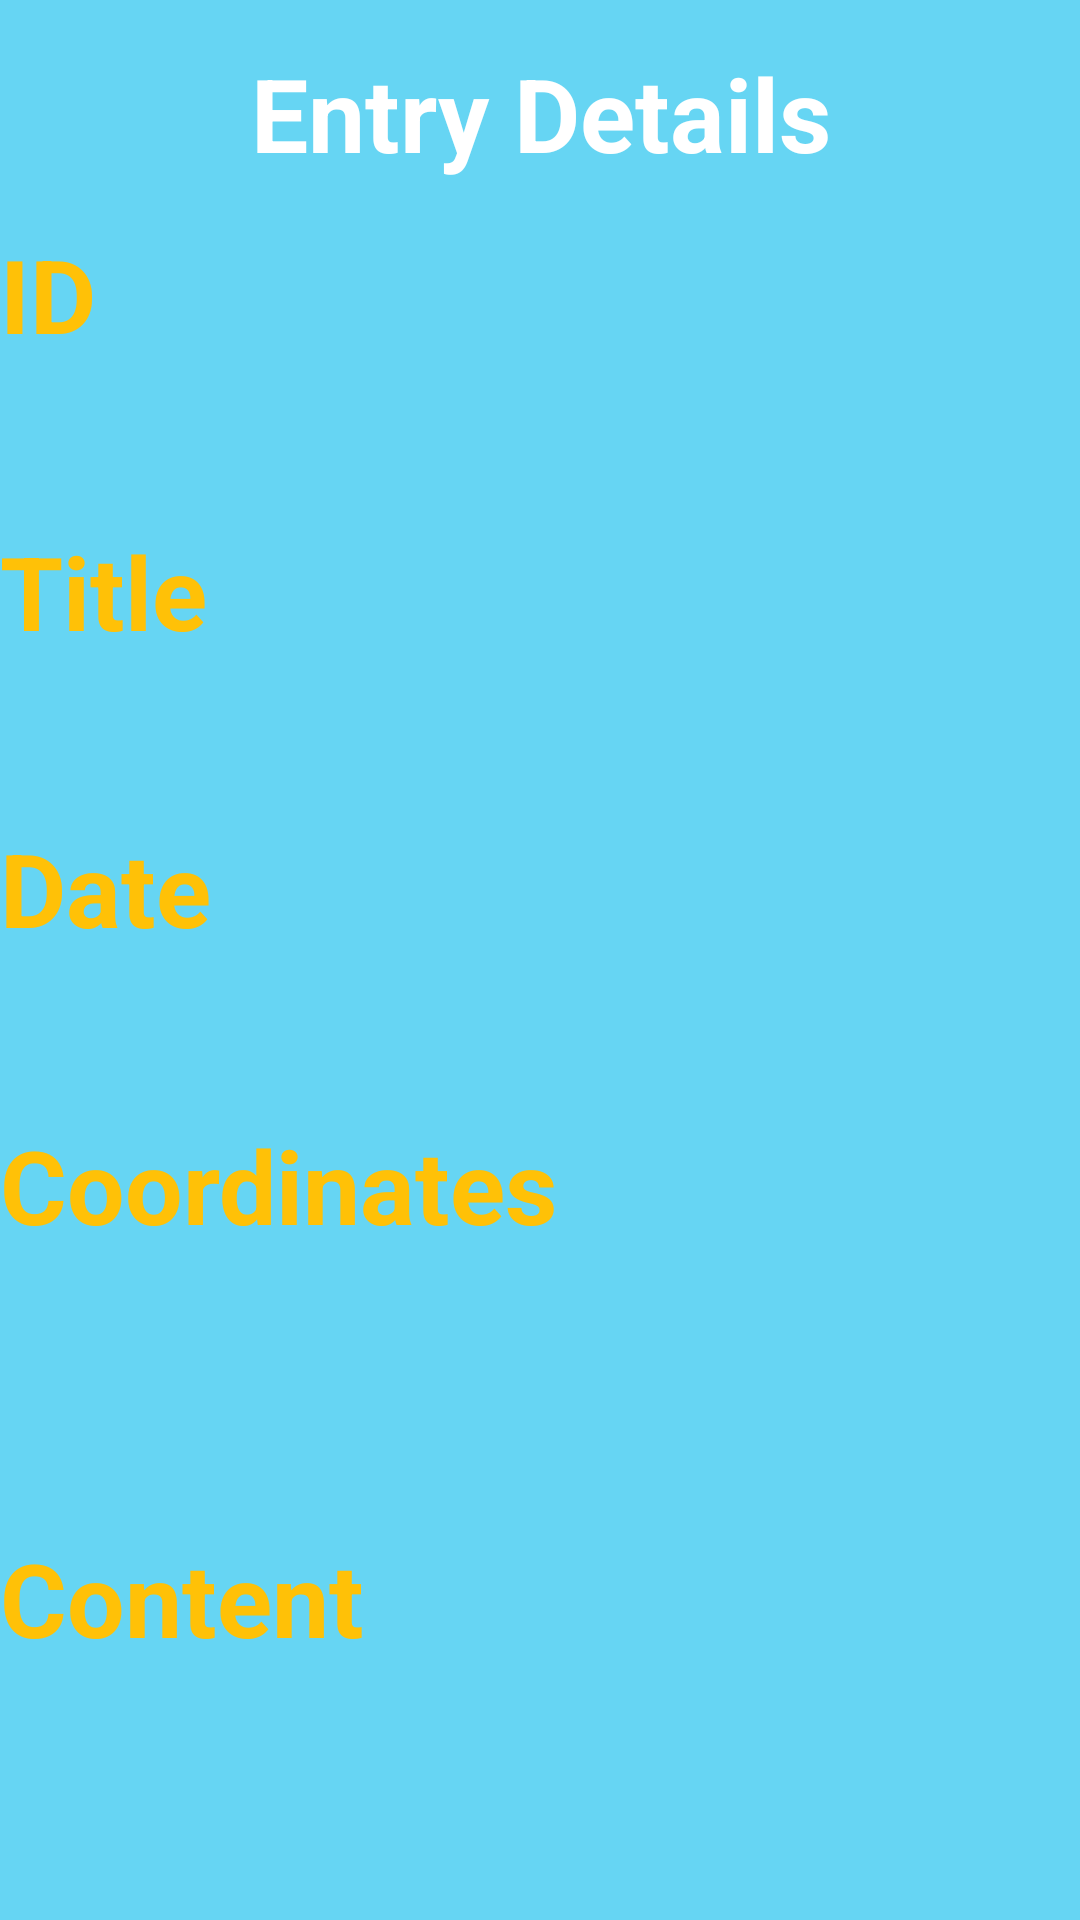

Write the Android layout XML for this screen, with the resource values it uses.
<!-- AndroidManifest.xml: application theme Theme.AppCompat.DayNight.NoActionBar -->
<!-- res/layout/journal_entry_details_activity_layout.xml -->
<FrameLayout xmlns:android="http://schemas.android.com/apk/res/android"
    xmlns:app="http://schemas.android.com/apk/res-auto"
    xmlns:tools="http://schemas.android.com/tools"
    android:background="@color/gjblue"
    android:layout_width="match_parent"
    android:layout_height="match_parent"
    tools:context=".journalEntry.JournalEntryDetailsActivity">


    <include layout="@layout/background_template_layout" />

    <LinearLayout
        android:layout_width="match_parent"
        android:orientation="vertical"
        android:layout_height="match_parent">


    <TextView
        android:layout_width="match_parent"
        android:layout_height="wrap_content"
        android:textStyle="bold"
        android:textColor="@color/white"
        android:layout_marginTop="@dimen/header_top_margin"
        android:textAlignment="center"
        android:id="@+id/headerJournalEntryDetails"
        android:text="@string/entry_details"
        android:textSize="@dimen/header_text_size" />

    <TextView
        android:id="@+id/headerId"
        android:layout_width="wrap_content"
        android:layout_height="wrap_content"
        android:layout_marginTop="@dimen/header_top_margin"
        android:text="@string/id"
        android:textStyle="bold"
        android:textColor="@color/gold"
        android:textSize="@dimen/header_text_size" />

    <TextView
        android:id="@+id/entryId"
        android:layout_width="match_parent"
        android:layout_height="wrap_content"
        android:textColor="@color/black"
        android:ems="10"
        android:textSize="@dimen/input_text_size" />

    <TextView
        android:id="@+id/headerEntryTitle"
        android:layout_width="wrap_content"
        android:layout_height="wrap_content"
        android:layout_marginTop="@dimen/header_top_margin"
        android:text="@string/entry_title"
        android:textStyle="bold"
        android:textColor="@color/gold"
        android:textSize="@dimen/header_text_size" />

    <TextView
        android:id="@+id/entryTitle"
        android:layout_width="match_parent"
        android:layout_height="wrap_content"
        android:textColor="@color/black"
        android:ems="10"
        android:textSize="@dimen/input_text_size" />

    <TextView
        android:id="@+id/headerDate"
        android:layout_width="match_parent"
        android:layout_height="wrap_content"
        android:layout_marginTop="@dimen/header_top_margin"
        android:text="@string/date"
        android:textStyle="bold"
        android:textColor="@color/gold"
        android:textSize="@dimen/header_text_size" />

    <TextView
        android:id="@+id/entryDate"
        android:layout_width="match_parent"
        android:layout_height="wrap_content"
        android:textColor="@color/black"
        android:ems="10"
        android:textSize="@dimen/input_text_size" />

    <TextView
        android:id="@+id/headerLocation"
        android:layout_width="match_parent"
        android:layout_height="wrap_content"
        android:layout_marginTop="@dimen/header_top_margin"
        android:text="@string/entry_location"
        android:textStyle="bold"
        android:textColor="@color/gold"
        android:textSize="@dimen/header_text_size" />

    <TextView
        android:id="@+id/latitudeTextView"
        android:layout_width="wrap_content"
        android:layout_height="wrap_content"
        android:textColor="@color/black"
        android:ems="10"
        android:textSize="@dimen/input_text_size" />

    <TextView
        android:id="@+id/longitudeTextView"
        android:layout_width="wrap_content"
        android:layout_height="wrap_content"
        android:textColor="@color/black"
        android:ems="10"
        android:textSize="@dimen/input_text_size" />

    <TextView
        android:id="@+id/headerEntryContent"
        android:layout_width="match_parent"
        android:layout_height="wrap_content"
        android:layout_marginTop="@dimen/header_top_margin"
        android:text="@string/entry_content"
        android:textStyle="bold"
        android:textColor="@color/gold"
        android:textSize="@dimen/header_text_size" />

    <TextView
        android:id="@+id/entryContent"
        android:layout_width="match_parent"
        android:layout_height="wrap_content"
        android:textColor="@color/black"
        android:ems="10"
        android:textSize="@dimen/input_text_size" />

</LinearLayout>
</FrameLayout>
<!-- res/layout/background_template_layout.xml (included above) -->
<RelativeLayout xmlns:android="http://schemas.android.com/apk/res/android"
    xmlns:tools="http://schemas.android.com/tools"
    android:layout_width="match_parent"
    android:layout_height="match_parent"
    tools:context=".newEntry.NewEntryActivity">

    <ImageView
        android:layout_width="match_parent"
        android:layout_height="match_parent"
        android:src="@drawable/gj3"
        android:scaleType="centerCrop"
        android:alpha="0.4" />

</RelativeLayout>
<!-- resources referenced by this layout -->
<resources>
  <color name="black">#FF000000</color>
  <color name="gjblue">#66D5F3</color>
  <color name="gold">#FFC107</color>
  <color name="white">#FFFFFFFF</color>
  <dimen name="header_text_size">34sp</dimen>
  <dimen name="header_top_margin">15dp</dimen>
  <dimen name="input_text_size">29sp</dimen>
  <string name="date">Date</string>
  <string name="entry_content">Content</string>
  <string name="entry_details">Entry Details</string>
  <string name="entry_location">Coordinates</string>
  <string name="entry_title">Title</string>
  <string name="id">ID</string>
</resources>
